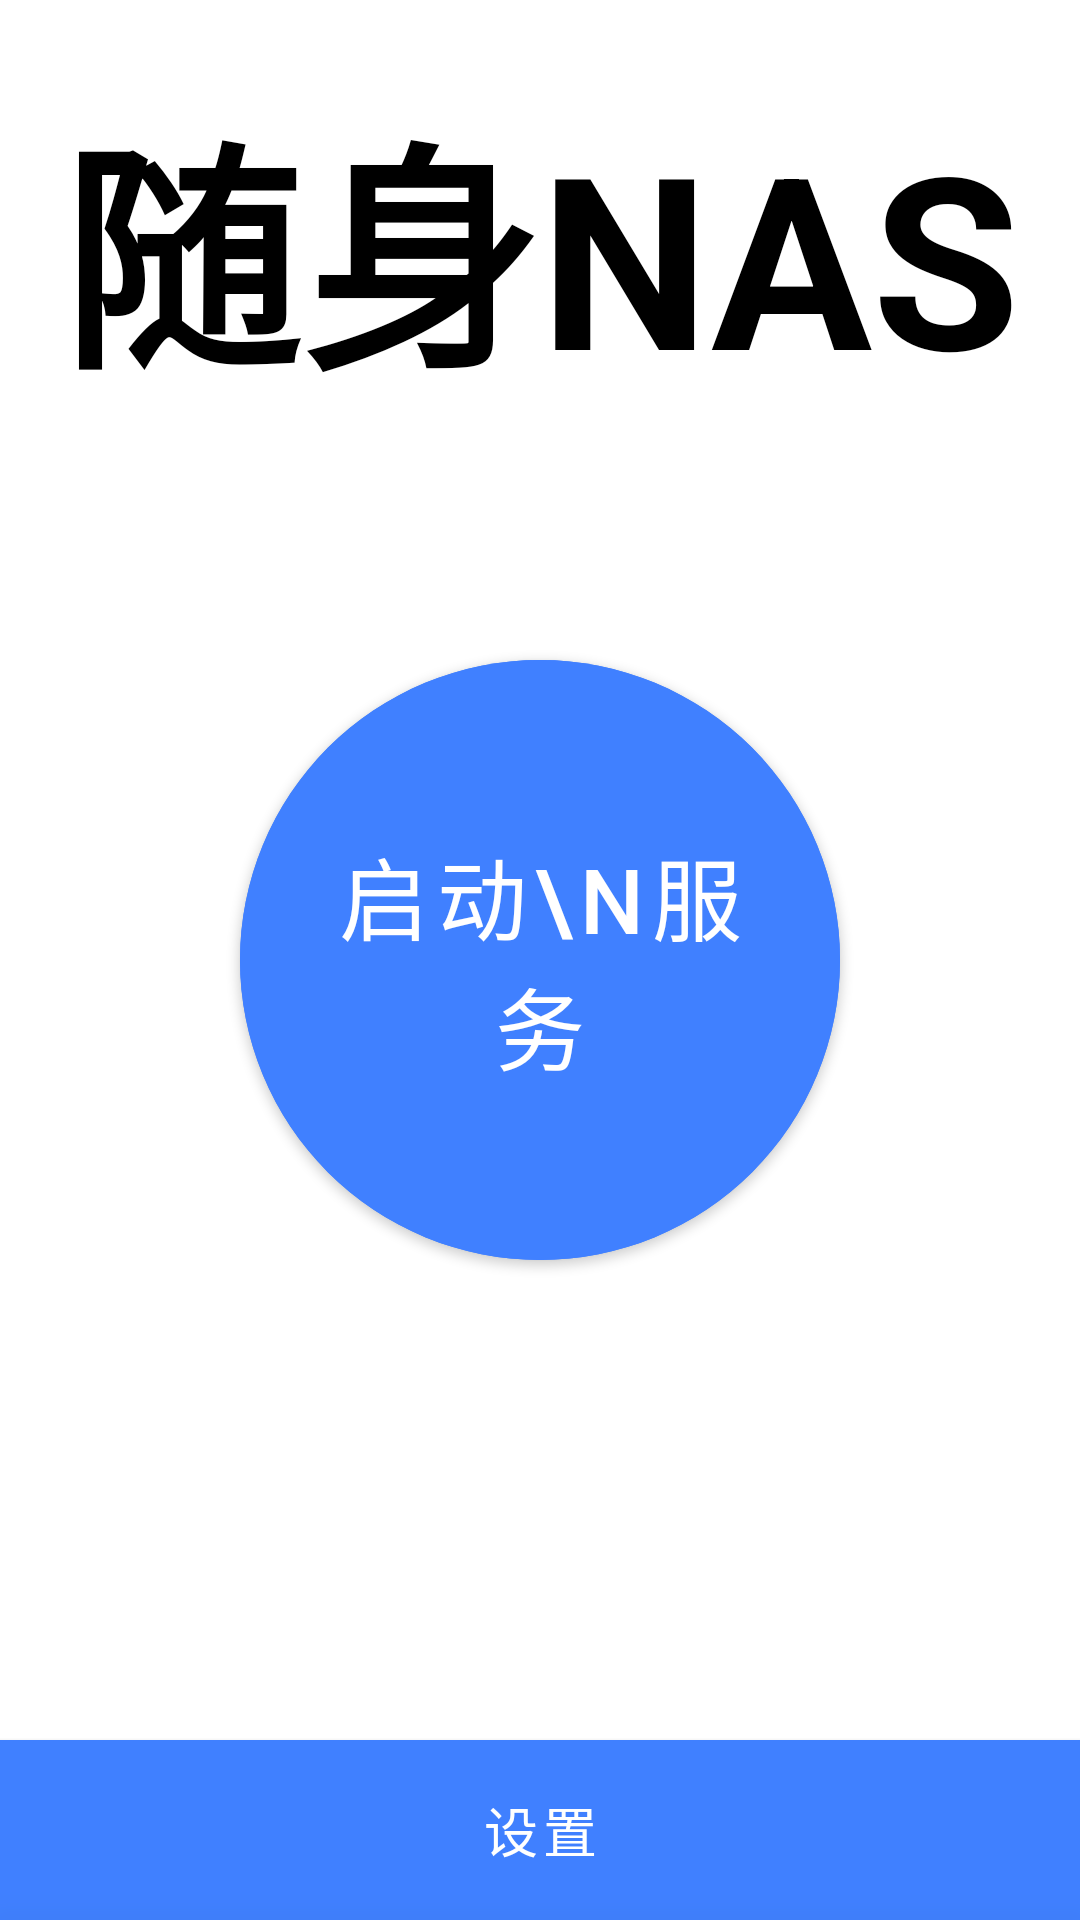

Android layout source for this screen:
<!-- AndroidManifest.xml: application theme Theme.Localinter -->
<!-- res/layout/fragment_home_unstarted.xml -->
<?xml version="1.0" encoding="utf-8"?>
<androidx.coordinatorlayout.widget.CoordinatorLayout
        xmlns:android="http://schemas.android.com/apk/res/android"
        xmlns:app="http://schemas.android.com/apk/res-auto"
        android:id="@+id/root_container"
        android:layout_width="match_parent"
        android:layout_height="match_parent"
        android:background="#FFFFFF">

    <androidx.constraintlayout.widget.ConstraintLayout
            android:layout_width="match_parent"
            android:layout_height="match_parent">

        <TextView
                android:id="@+id/tv_app_title"
                android:layout_width="wrap_content"
                android:layout_height="wrap_content"
                android:layout_marginBottom="80dp"
                android:text="随身NAS"
                android:textColor="#000000"
                android:textSize="80sp"
                android:textStyle="bold"
                app:layout_constraintBottom_toTopOf="@id/btn_toggle"
                app:layout_constraintEnd_toEndOf="parent"
                app:layout_constraintStart_toStartOf="parent" />

        <com.google.android.material.button.MaterialButton
                android:id="@+id/btn_toggle"
                android:layout_width="200dp"
                android:layout_height="200dp"
                android:text="启动\n服务"
                android:textColor="#FFFFFF"
                android:textSize="30sp"
                android:backgroundTint="#4080FF"
                app:cornerRadius="100dp"
                android:insetTop="0dp"
                android:insetBottom="0dp"
                app:layout_constraintBottom_toBottomOf="parent"
                app:layout_constraintEnd_toEndOf="parent"
                app:layout_constraintStart_toStartOf="parent"
                app:layout_constraintTop_toTopOf="parent" />

        <com.google.android.material.button.MaterialButton
                android:id="@+id/btn_open_settings"
                android:layout_width="match_parent"
                android:layout_height="60dp"
                android:text="设置"
                android:textColor="#FFFFFF"
                android:backgroundTint="#4080FF"
                android:textSize="18sp"
                app:cornerRadius="0dp"
                android:insetTop="0dp"
                android:insetBottom="0dp"
                app:layout_constraintBottom_toBottomOf="parent" />

    </androidx.constraintlayout.widget.ConstraintLayout>

    <LinearLayout
            android:id="@+id/bottom_sheet_layout"
            android:layout_width="match_parent"
            android:layout_height="wrap_content"
            android:orientation="vertical"
            android:background="#FFFFFF"
            android:elevation="24dp"
            app:layout_behavior="com.google.android.material.bottomsheet.BottomSheetBehavior"
            app:behavior_peekHeight="0dp"
            app:behavior_hideable="true">

        <com.google.android.material.button.MaterialButton
                android:id="@+id/bottom_sheet_header"
                android:layout_width="match_parent"
                android:layout_height="60dp"
                android:text="收起"
                android:textColor="#FFFFFF"
                android:backgroundTint="#4080FF"
                android:textSize="16sp"
                android:textStyle="bold"
                app:cornerRadius="0dp"
                android:insetTop="0dp"
                android:insetBottom="0dp" />

        <LinearLayout
                android:layout_width="match_parent"
                android:layout_height="wrap_content"
                android:orientation="vertical"
                android:padding="20dp"
                android:background="#F5F5F5">

            <Switch
                    android:id="@+id/switch_encryption"
                    android:layout_width="match_parent"
                    android:layout_height="wrap_content"
                    android:text="启用文件传输加密 (AES-256)"
                    android:textSize="16sp"
                    android:padding="10dp"/>

            <com.google.android.material.button.MaterialButton
                    android:id="@+id/btn_key_manage"
                    android:layout_width="match_parent"
                    android:layout_height="50dp"
                    android:text="管理加密密钥"
                    android:backgroundTint="#4080FF"
                    android:textSize="16sp"
                    android:layout_marginTop="20dp"
                    android:layout_marginBottom="30dp"/>
        </LinearLayout>
    </LinearLayout>
</androidx.coordinatorlayout.widget.CoordinatorLayout>
<!-- resources referenced by this layout -->
<resources>
  <style name="Theme.Localinter" parent="Theme.MaterialComponents.Light.NoActionBar" />
</resources>
